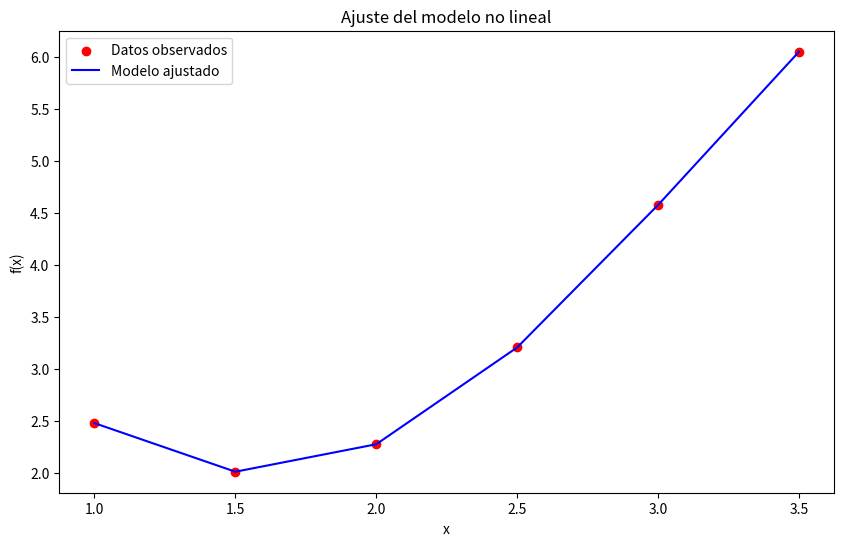

Reproduce this figure in Python.
import numpy as np
import matplotlib.pyplot as plt
from scipy.optimize import curve_fit

# Datos proporcionados
x = np.array([1, 1.5, 2, 2.5, 3, 3.5])
f = np.array([2.475, 2.008, 2.272, 3.204, 4.578, 6.050])

# Definición de la función modelo no lineal
def modelo_no_lineal(x, c1, c2):
    return c1 - c2 * np.sin(x)

# Definición de la función de error cuadrático medio
def error_cuadratico_medio(f_observado, f_modelado):
    return np.mean((f_observado - f_modelado) ** 2)

# Ajuste de los parámetros del modelo utilizando mínimos cuadrados no lineales
parametros_optimos, covarianza = curve_fit(modelo_no_lineal, x, f)

# Valores óptimos de los parámetros
c1_opt, c2_opt = parametros_optimos

# Valores modelados utilizando los parámetros óptimos
f_modelado = modelo_no_lineal(x, c1_opt, c2_opt)

# Cálculo del error cuadrático medio
ecm = error_cuadratico_medio(f, f_modelado)

# Mostrar sumatorias matriziales paso a paso
# Matriz de diseño
X = np.vstack((np.ones_like(x), -np.sin(x))).T

# Sumatorias matriziales
A = np.dot(X.T, X)
B = np.dot(X.T, f)

# Mostrar matrices
print("Matriz de diseño X:")
print(X)
print("\nMatriz A = X^T * X:")
print(A)
print("\nVector B = X^T * f:")
print(B)

# Mostrar valores óptimos de los parámetros
print("\nParámetros óptimos:")
print(f"c1 = {c1_opt}, c2 = {c2_opt}")

# Mostrar error cuadrático medio
print("\nError cuadrático medio (ECM):")
print(ecm)

# Graficar los datos observados y el ajuste del modelo
plt.figure(figsize=(10, 6))
plt.scatter(x, f, label='Datos observados', color='red')
plt.plot(x, f_modelado, label='Modelo ajustado', color='blue')
plt.xlabel('x')
plt.ylabel('f(x)')
plt.legend()
plt.title('Ajuste del modelo no lineal')
plt.show()
